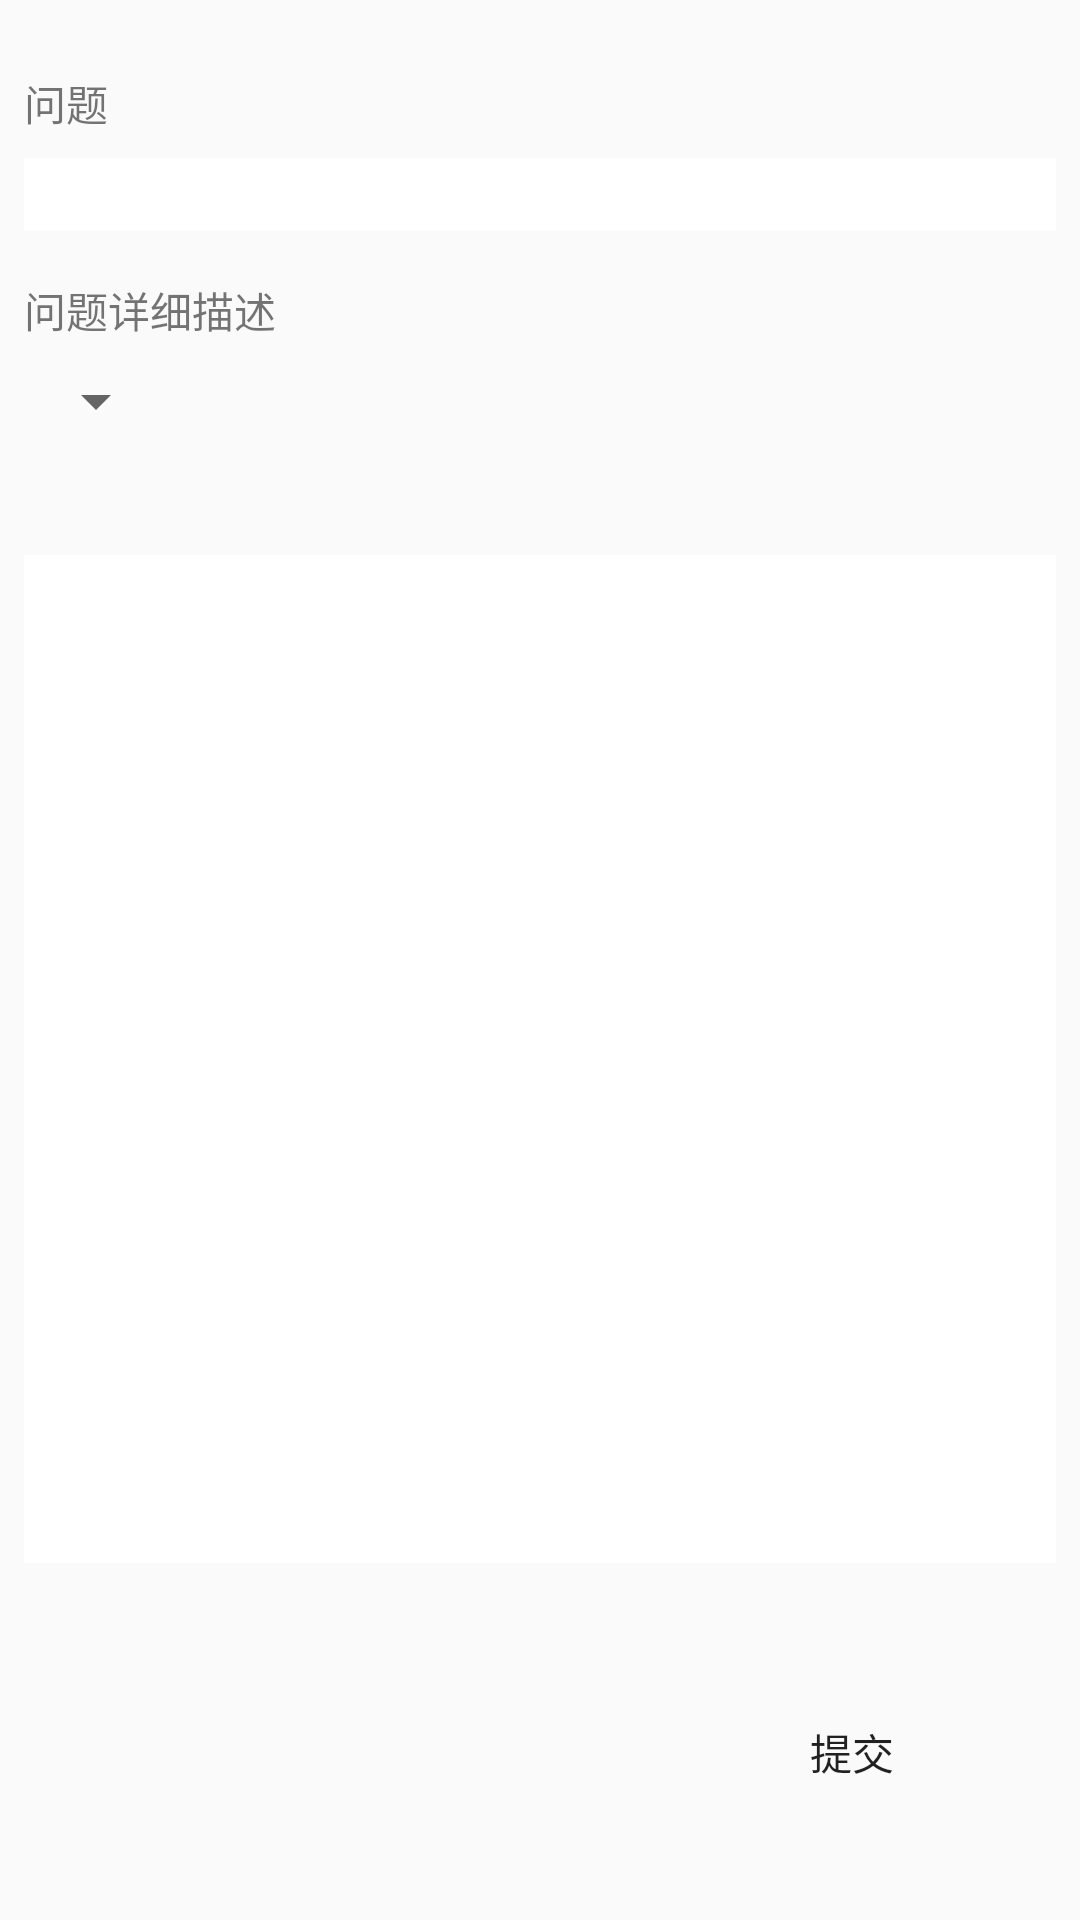

Here is an Android app screen rendered from its layout file. Give the layout XML and the strings, colors and styles it references.
<!-- AndroidManifest.xml: application theme AppTheme -->
<!-- res/layout/activity_ask_question.xml -->
<?xml version="1.0" encoding="utf-8"?>

<android.support.constraint.ConstraintLayout xmlns:android="http://schemas.android.com/apk/res/android"
    xmlns:app="http://schemas.android.com/apk/res-auto"
    xmlns:tools="http://schemas.android.com/tools"
    android:layout_width="match_parent"
    android:layout_height="match_parent"
    tools:context="com.dt.psychology.ui.activities.AskQuestionActivity">

    <TextView
        android:id="@+id/textView2"
        android:layout_width="wrap_content"
        android:layout_height="wrap_content"
        android:layout_marginLeft="8dp"
        android:layout_marginTop="24dp"
        android:text="问题"
        app:layout_constraintLeft_toLeftOf="parent"
        app:layout_constraintTop_toTopOf="parent"
        android:layout_marginStart="8dp" />

    <EditText
        android:id="@+id/activity_ask_question_edt_question"
        android:layout_width="0dp"
        android:layout_height="wrap_content"
        android:layout_marginLeft="8dp"
        android:layout_marginRight="8dp"
        android:layout_marginTop="8dp"
        android:maxLines="5"
        android:background="@color/white"
        app:layout_constraintLeft_toLeftOf="parent"
        app:layout_constraintRight_toRightOf="parent"
        app:layout_constraintTop_toBottomOf="@+id/textView2"
        android:layout_marginStart="8dp"
        android:layout_marginEnd="8dp" />

    <TextView
        android:id="@+id/textView3"
        android:layout_width="wrap_content"
        android:layout_height="wrap_content"
        android:layout_marginLeft="8dp"
        android:layout_marginTop="16dp"
        android:text="问题详细描述"
        app:layout_constraintLeft_toLeftOf="parent"
        app:layout_constraintTop_toBottomOf="@+id/activity_ask_question_edt_question"
        android:layout_marginStart="8dp" />

    <Spinner
        android:id="@+id/activity_ask_question_spn_tag"
        android:layout_width="0dp"
        android:layout_height="wrap_content"
        android:layout_marginTop="8dp"
        app:layout_constraintTop_toBottomOf="@+id/textView3"
        android:layout_marginLeft="8dp"
        app:layout_constraintLeft_toLeftOf="parent"
        android:layout_marginStart="8dp" />

    <EditText
        android:id="@+id/activity_ask_question_edt_detail"
        android:layout_width="0dp"
        android:layout_height="336dp"
        android:layout_marginBottom="8dp"
        android:layout_marginEnd="8dp"
        android:layout_marginLeft="8dp"
        android:layout_marginRight="8dp"
        android:layout_marginStart="8dp"
        android:layout_marginTop="8dp"
        android:background="@color/white"
        app:layout_constraintBottom_toTopOf="@+id/activity_ask_question_btn_commit"
        app:layout_constraintLeft_toLeftOf="parent"
        app:layout_constraintRight_toRightOf="parent"
        app:layout_constraintTop_toBottomOf="@+id/activity_ask_question_spn_tag" />

    <Button
        android:id="@+id/activity_ask_question_btn_commit"
        android:layout_width="wrap_content"
        android:layout_height="wrap_content"
        android:text="提交"
        android:layout_marginRight="32dp"
        app:layout_constraintRight_toRightOf="parent"
        app:layout_constraintBottom_toBottomOf="parent"
        android:background="@color/buttonBackground"
        android:layout_marginBottom="32dp"
        android:layout_marginEnd="32dp" />


</android.support.constraint.ConstraintLayout>
<!-- resources referenced by this layout -->
<resources>
  <style name="AppTheme" parent="Theme.AppCompat.Light.NoActionBar">
          
          <item name="colorPrimary">@color/colorPrimary</item>
          <item name="colorPrimaryDark">@color/colorPrimaryDark</item>
          <item name="colorAccent">@color/colorAccent</item>
          <item name="android:windowIsTranslucent">true</item>
      </style>
  <color name="colorPrimary">#3F51B5</color>
  <color name="colorPrimaryDark">#303F9F</color>
  <color name="colorAccent">#FF4081</color>
  <!-- not gathered from this repository: default colours our renderer supplied (Android Studio template values) -->
  <color name="white">#FFFFFFFF</color>
</resources>
